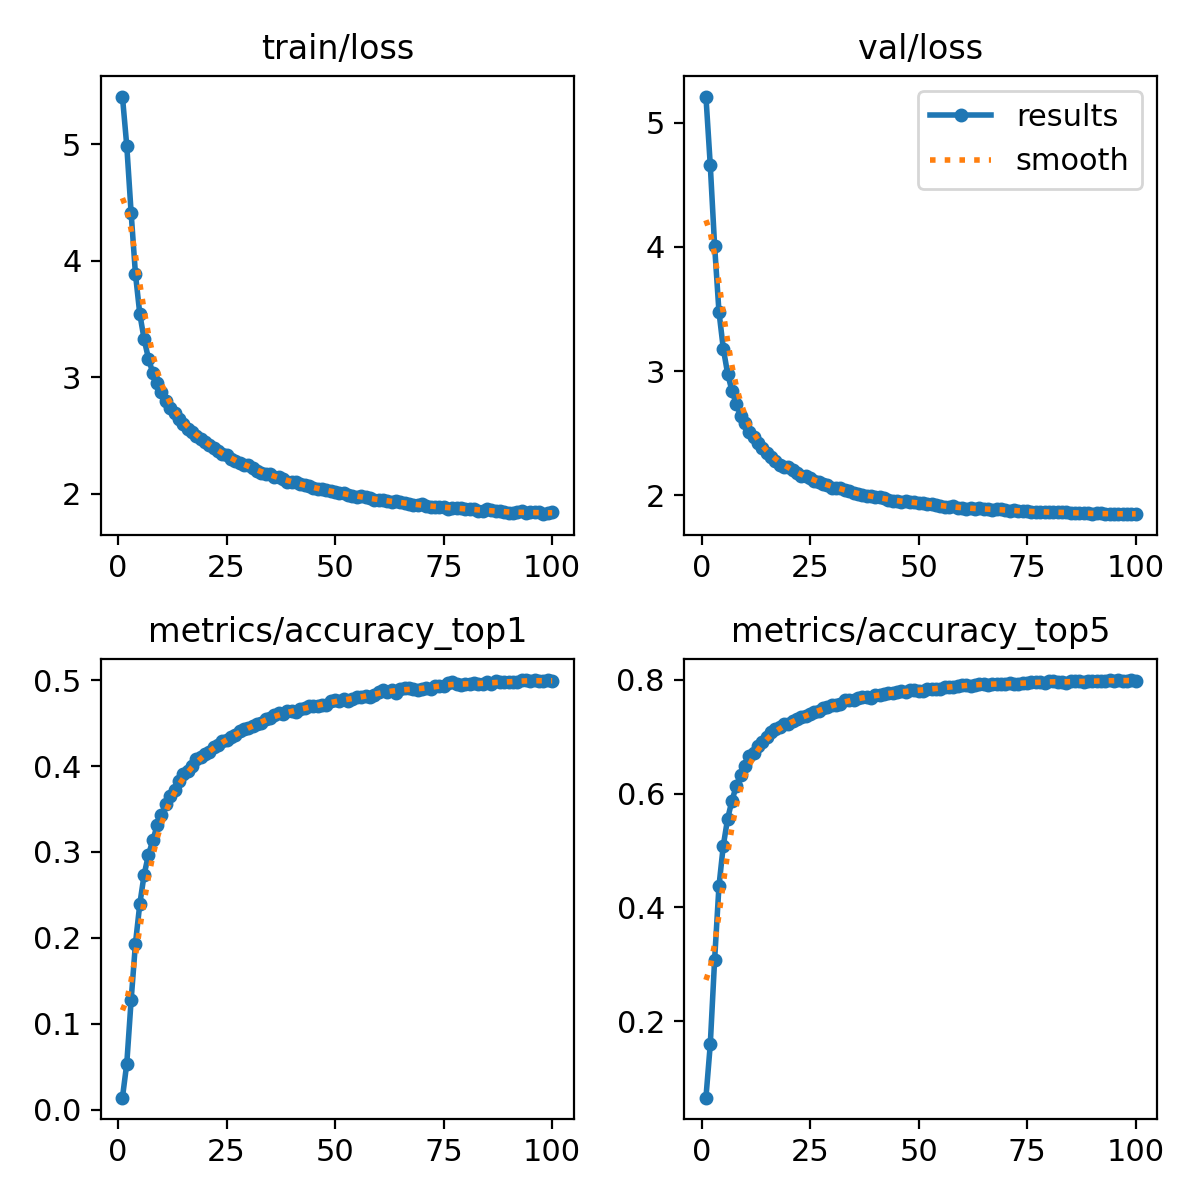

The file beside this chart, header and first rows:
epoch, time, train/loss, metrics/accuracy_top1, metrics/accuracy_top5, val/loss, lr/pg0, lr/pg1, lr/pg2
1, 5.067, 5.408, 0.0138, 0.0655, 5.212, 3.136e-05, 3.136e-05, 3.136e-05
2, 9.398, 4.985, 0.0535, 0.159, 4.659, 6.27327e-05, 6.27327e-05, 6.27327e-05
3, 13.71, 4.412, 0.1271, 0.3078, 4.009, 9.34719e-05, 9.34719e-05, 9.34719e-05
4, 17.99, 3.885, 0.1934, 0.4371, 3.479, 9.31488e-05, 9.31488e-05, 9.31488e-05
5, 22.03, 3.542, 0.2393, 0.5084, 3.182, 9.21984e-05, 9.21984e-05, 9.21984e-05
6, 26.58, 3.325, 0.2736, 0.556, 2.979, 9.1248e-05, 9.1248e-05, 9.1248e-05
7, 30.92, 3.158, 0.2969, 0.5876, 2.842, 9.02976e-05, 9.02976e-05, 9.02976e-05
8, 35.2, 3.036, 0.3134, 0.6136, 2.736, 8.93472e-05, 8.93472e-05, 8.93472e-05
9, 39.48, 2.95, 0.3314, 0.6328, 2.642, 8.83968e-05, 8.83968e-05, 8.83968e-05
10, 43.79, 2.869, 0.3428, 0.6481, 2.58, 8.74464e-05, 8.74464e-05, 8.74464e-05
11, 47.93, 2.795, 0.3563, 0.6655, 2.509, 8.6496e-05, 8.6496e-05, 8.6496e-05
12, 52.42, 2.735, 0.3648, 0.6714, 2.469, 8.55456e-05, 8.55456e-05, 8.55456e-05
13, 56.88, 2.693, 0.3726, 0.6842, 2.418, 8.45952e-05, 8.45952e-05, 8.45952e-05
14, 61.4, 2.64, 0.3832, 0.6903, 2.384, 8.36448e-05, 8.36448e-05, 8.36448e-05
15, 65.78, 2.598, 0.3912, 0.699, 2.338, 8.26944e-05, 8.26944e-05, 8.26944e-05
16, 70.51, 2.558, 0.3939, 0.7078, 2.31, 8.1744e-05, 8.1744e-05, 8.1744e-05
17, 74.95, 2.526, 0.4002, 0.7139, 2.273, 8.07936e-05, 8.07936e-05, 8.07936e-05
18, 79.4, 2.497, 0.408, 0.7175, 2.248, 7.98432e-05, 7.98432e-05, 7.98432e-05
19, 83.77, 2.471, 0.4112, 0.7218, 2.228, 7.88928e-05, 7.88928e-05, 7.88928e-05
20, 88.28, 2.439, 0.4142, 0.7214, 2.228, 7.79424e-05, 7.79424e-05, 7.79424e-05
21, 92.91, 2.416, 0.417, 0.7277, 2.2, 7.6992e-05, 7.6992e-05, 7.6992e-05
22, 97.39, 2.39, 0.4227, 0.7303, 2.183, 7.60416e-05, 7.60416e-05, 7.60416e-05
23, 102.1, 2.364, 0.4241, 0.7347, 2.159, 7.50912e-05, 7.50912e-05, 7.50912e-05
24, 106.6, 2.342, 0.4296, 0.7361, 2.154, 7.41408e-05, 7.41408e-05, 7.41408e-05
25, 111.3, 2.33, 0.4308, 0.7398, 2.136, 7.31904e-05, 7.31904e-05, 7.31904e-05
26, 115.9, 2.3, 0.4343, 0.744, 2.116, 7.224e-05, 7.224e-05, 7.224e-05
27, 120.4, 2.277, 0.436, 0.7458, 2.109, 7.12896e-05, 7.12896e-05, 7.12896e-05
28, 125.5, 2.259, 0.441, 0.7502, 2.088, 7.03392e-05, 7.03392e-05, 7.03392e-05
29, 129.9, 2.243, 0.4429, 0.7519, 2.085, 6.93888e-05, 6.93888e-05, 6.93888e-05
30, 134.2, 2.246, 0.4445, 0.7559, 2.061, 6.84384e-05, 6.84384e-05, 6.84384e-05
31, 138.8, 2.218, 0.4462, 0.756, 2.062, 6.7488e-05, 6.7488e-05, 6.7488e-05
32, 143.5, 2.198, 0.4494, 0.7573, 2.055, 6.65376e-05, 6.65376e-05, 6.65376e-05
33, 148, 2.18, 0.4507, 0.7638, 2.042, 6.55872e-05, 6.55872e-05, 6.55872e-05
34, 152.4, 2.168, 0.4553, 0.7653, 2.034, 6.46368e-05, 6.46368e-05, 6.46368e-05
35, 156.9, 2.166, 0.4561, 0.764, 2.022, 6.36864e-05, 6.36864e-05, 6.36864e-05
36, 161.3, 2.143, 0.4591, 0.7679, 2.007, 6.2736e-05, 6.2736e-05, 6.2736e-05
37, 166.2, 2.139, 0.4617, 0.7695, 2, 6.17856e-05, 6.17856e-05, 6.17856e-05
38, 170.6, 2.126, 0.4611, 0.7698, 1.998, 6.08352e-05, 6.08352e-05, 6.08352e-05
39, 175.3, 2.102, 0.4638, 0.7685, 1.995, 5.98848e-05, 5.98848e-05, 5.98848e-05
40, 179.5, 2.099, 0.4645, 0.773, 1.985, 5.89344e-05, 5.89344e-05, 5.89344e-05
41, 184.5, 2.097, 0.4629, 0.7733, 1.983, 5.7984e-05, 5.7984e-05, 5.7984e-05
42, 188.8, 2.084, 0.4664, 0.7751, 1.975, 5.70336e-05, 5.70336e-05, 5.70336e-05
43, 193, 2.072, 0.468, 0.7762, 1.964, 5.60832e-05, 5.60832e-05, 5.60832e-05
44, 197.6, 2.062, 0.4698, 0.7766, 1.958, 5.51328e-05, 5.51328e-05, 5.51328e-05
45, 202.3, 2.046, 0.4705, 0.7793, 1.953, 5.41824e-05, 5.41824e-05, 5.41824e-05
46, 206.7, 2.036, 0.4704, 0.7801, 1.946, 5.3232e-05, 5.3232e-05, 5.3232e-05
47, 211.2, 2.036, 0.4715, 0.7784, 1.951, 5.22816e-05, 5.22816e-05, 5.22816e-05
48, 215.6, 2.029, 0.4707, 0.7813, 1.946, 5.13312e-05, 5.13312e-05, 5.13312e-05
49, 220.4, 2.022, 0.4759, 0.7813, 1.943, 5.03808e-05, 5.03808e-05, 5.03808e-05
50, 225.2, 2.015, 0.4766, 0.7802, 1.936, 4.94304e-05, 4.94304e-05, 4.94304e-05
51, 229.7, 2.001, 0.4763, 0.7811, 1.938, 4.848e-05, 4.848e-05, 4.848e-05
52, 234.4, 2.008, 0.4783, 0.7842, 1.93, 4.75296e-05, 4.75296e-05, 4.75296e-05
53, 239.1, 1.987, 0.4759, 0.7836, 1.931, 4.65792e-05, 4.65792e-05, 4.65792e-05
54, 243.6, 1.98, 0.4785, 0.7844, 1.925, 4.56288e-05, 4.56288e-05, 4.56288e-05
55, 248.1, 1.975, 0.4803, 0.7842, 1.914, 4.46784e-05, 4.46784e-05, 4.46784e-05
56, 252.9, 1.98, 0.481, 0.7878, 1.909, 4.3728e-05, 4.3728e-05, 4.3728e-05
57, 257.4, 1.968, 0.4815, 0.7877, 1.907, 4.27776e-05, 4.27776e-05, 4.27776e-05
58, 261.9, 1.959, 0.4809, 0.7866, 1.91, 4.18272e-05, 4.18272e-05, 4.18272e-05
59, 266.4, 1.947, 0.4829, 0.7885, 1.901, 4.08768e-05, 4.08768e-05, 4.08768e-05
60, 271, 1.946, 0.4859, 0.7911, 1.895, 3.99264e-05, 3.99264e-05, 3.99264e-05
... 40 more rows
